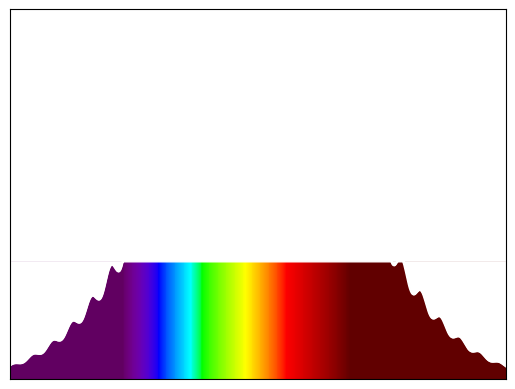

This chart was generated by the following Python code:
# -*- coding: utf-8 -*-

import numpy as np
import matplotlib.pyplot as plt
import matplotlib.colors


def wavelength_to_rgb(wavelength, gamma=0.8):
    ''' taken from http://www.noah.org/wiki/Wavelength_to_RGB_in_Python
    This converts a given wavelength of light to an 
    approximate RGB color value. The wavelength must be given
    in nanometers in the range from 380 nm through 750 nm
    (789 THz through 400 THz).

    Based on code by Dan Bruton
    http://www.physics.sfasu.edu/astro/color/spectra.html
    Additionally alpha value set to 0.5 outside range
    '''
    wavelength = float(wavelength)
    if wavelength >= 380 and wavelength <= 750:
        A = 1.
    else:
        A=0.5
    if wavelength < 380:
        wavelength = 380.
    if wavelength >750:
        wavelength = 750.
    if wavelength >= 380 and wavelength <= 440:
        attenuation = 0.3 + 0.7 * (wavelength - 380) / (440 - 380)
        R = ((-(wavelength - 440) / (440 - 380)) * attenuation) ** gamma
        G = 0.0
        B = (1.0 * attenuation) ** gamma
    elif wavelength >= 440 and wavelength <= 490:
        R = 0.0
        G = ((wavelength - 440) / (490 - 440)) ** gamma
        B = 1.0
    elif wavelength >= 490 and wavelength <= 510:
        R = 0.0
        G = 1.0
        B = (-(wavelength - 510) / (510 - 490)) ** gamma
    elif wavelength >= 510 and wavelength <= 580:
        R = ((wavelength - 510) / (580 - 510)) ** gamma
        G = 1.0
        B = 0.0
    elif wavelength >= 580 and wavelength <= 645:
        R = 1.0
        G = (-(wavelength - 645) / (645 - 580)) ** gamma
        B = 0.0
    elif wavelength >= 645 and wavelength <= 750:
        attenuation = 0.3 + 0.7 * (750 - wavelength) / (750 - 645)
        R = (1.0 * attenuation) ** gamma
        G = 0.0
        B = 0.0
    else:
        R = 0.0
        G = 0.0
        B = 0.0
    return (R,G,B,A)


def plot_spectra(wavelengths, intensities, grid=False, xlim=None, ylim=None):
    
    # plot setup     
    plt.grid(grid)
    frame = plt.gca()
    frame.axes.get_xaxis().set_ticks([])
    
    clim=(380,750)
    norm = plt.Normalize(*clim)
    wl = np.arange(clim[0],clim[1]+1,2)
    colorlist = list(zip(norm(wl),[wavelength_to_rgb(w) for w in wl]))
    spectralmap = matplotlib.colors.LinearSegmentedColormap.from_list("spectrum", colorlist)

    plt.plot(wavelengths, intensities, color='w')

    y = np.linspace(0, 2, 100)
    X,Y = np.meshgrid(wavelengths, y)

    extent=(np.min(wavelengths), np.max(wavelengths), np.min(y), np.max(y))

    plt.imshow(X, clim=clim,  extent=extent, cmap=spectralmap, aspect='auto')
    
    frame.axes.get_yaxis().set_ticks([])
    plt.fill_between(wavelengths, intensities, ylim if ylim else 2, color='w')
    plt.xlim(xlim)
    plt.savefig('WavelengthColors.png', dpi=200)

    plt.show()
  


if __name__ == "__main__":
    wavelengths = np.linspace(200, 1000, 1000)
    spectrum = (5 + np.sin(wavelengths*0.1)**2) * np.exp(-0.00002*(wavelengths-600)**2)
    plot_spectra(wavelengths, spectrum)